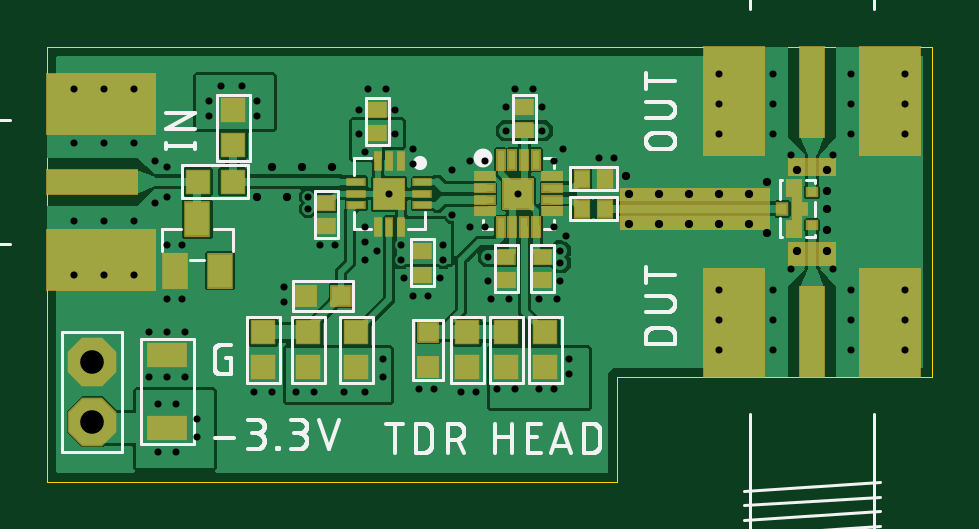
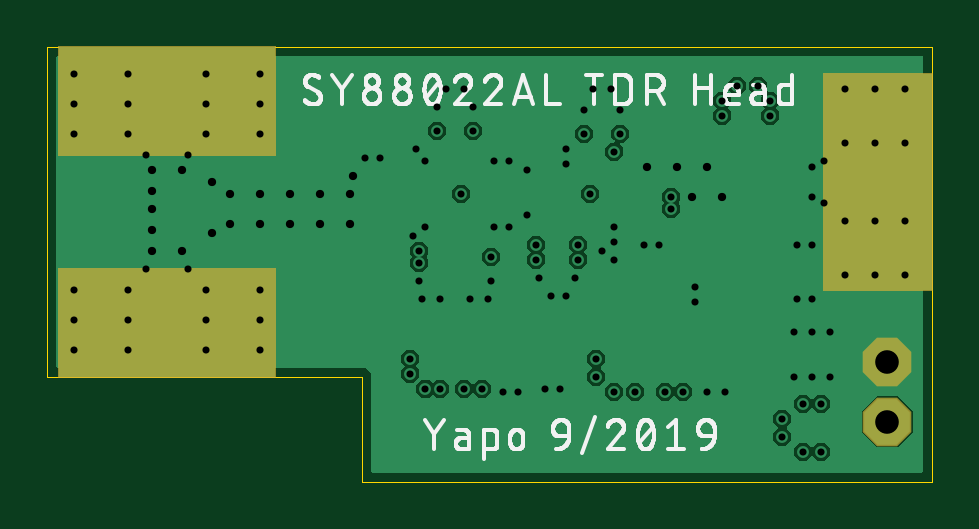
Circuit board: 9 layer files. Board 37.5 x 18.4 mm.
- outline: TDR-head.boardoutline.ger (268 bytes)
- bottom_copper: TDR-head.bottomlayer.ger (22911 bytes)
- bottom_silk: TDR-head.bottomsilkscreen.ger (55919 bytes)
- bottom_mask: TDR-head.bottomsoldermask.ger (708 bytes)
- drill: TDR-head.drills.xln (2221 bytes)
- paste: TDR-head.tcream.ger (2483 bytes)
- top_copper: TDR-head.toplayer.ger (73303 bytes)
- top_silk: TDR-head.topsilkscreen.ger (27163 bytes)
- top_mask: TDR-head.topsoldermask.ger (3738 bytes)

=== outline: TDR-head.boardoutline.ger ===
G04 EAGLE Gerber RS-274X export*
G75*
%MOMM*%
%FSLAX34Y34*%
%LPD*%
%INBoard Outline*%
%IPPOS*%
%AMOC8*
5,1,8,0,0,1.08239X$1,22.5*%
G01*
%ADD10C,0.000000*%


D10*
X0Y0D02*
X241300Y0D01*
X241300Y44450D01*
X374650Y44450D01*
X374650Y184150D01*
X0Y184150D01*
X0Y0D01*
M02*

=== bottom_copper: TDR-head.bottomlayer.ger (22911 bytes, source omitted) ===
=== bottom_silk: TDR-head.bottomsilkscreen.ger (55919 bytes, source omitted) ===
=== bottom_mask: TDR-head.bottomsoldermask.ger ===
G04 EAGLE Gerber RS-274X export*
G75*
%MOMM*%
%FSLAX34Y34*%
%LPD*%
%INSolder stop mask SOL*%
%IPPOS*%
%AMOC8*
5,1,8,0,0,1.08239X$1,22.5*%
G01*
%ADD10C,0.630200*%
%ADD11R,9.271000X4.699000*%
%ADD12R,4.699000X9.271000*%
%ADD13P,2.226909X8X292.500000*%


D10*
X284480Y172720D03*
X284480Y147320D03*
X363220Y172720D03*
X363220Y147320D03*
X363220Y160020D03*
X284480Y160020D03*
D11*
X323850Y161290D03*
D10*
X363220Y55880D03*
X363220Y81280D03*
X284480Y55880D03*
X284480Y81280D03*
X284480Y68580D03*
X363220Y68580D03*
D11*
X323850Y67310D03*
D10*
X11430Y87630D03*
X36830Y87630D03*
X11430Y166370D03*
X36830Y166370D03*
X24130Y166370D03*
X24130Y87630D03*
D12*
X22860Y127000D03*
D13*
X19050Y25400D03*
X19050Y50800D03*
M02*

=== drill: TDR-head.drills.xln ===
M48
;GenerationSoftware,Autodesk,EAGLE,9.5.0*%
;CreationDate,2019-09-19T00:18:54Z*%
FMAT,2
ICI,OFF
METRIC,TZ,000.000
T4C0.300
T3C0.350
T2C1.000
%
G90
M71
T2
X1905Y5080
X1905Y2540
T3
X10795Y13335
X10160Y12065
X8890Y12065
X12065Y13335
X28448Y10922
X27178Y10922
X25908Y10922
X28448Y12192
X27178Y12192
X25908Y12192
X24511Y12954
X30480Y10541
X30480Y12700
X33020Y10668
X33020Y12319
X31750Y9779
X33020Y9779
X31750Y13208
X33020Y13208
X29718Y12192
X29718Y10922
X24638Y10922
X24638Y12192
X33020Y11557
X9525Y13335
T4
X20828Y3937
X5461Y3302
X14478Y12192
X14224Y4445
X7366Y16764
X8255Y16764
X6858Y15494
X8890Y15494
X6858Y16129
X8890Y16129
X19939Y12192
X22098Y5207
X22098Y4572
X21463Y3937
X19812Y3937
X19050Y3937
X19431Y14859
X20955Y14859
X21717Y9779
X4699Y3302
X6350Y1905
X6350Y2667
X21717Y9271
X18669Y9525
X14224Y5207
X3683Y11049
X28448Y8128
X28448Y6858
X36322Y6858
X34036Y6858
X30734Y6858
X31496Y9017
X33274Y9017
X1143Y14351
X1143Y11049
X3683Y14351
X28448Y5588
X1143Y8763
X3683Y8763
X1143Y16637
X3683Y16637
X2413Y16637
X2413Y8763
X2413Y11049
X2413Y14351
X4572Y13589
X4572Y11811
X28448Y16002
X5461Y1270
X34036Y17272
X30734Y17272
X34036Y14732
X30734Y14732
X28448Y17272
X28448Y14732
X36322Y17272
X36322Y14732
X36322Y16002
X4699Y1270
X30734Y16002
X34036Y16002
X33274Y13843
X31496Y13843
X30734Y5588
X34036Y5588
X30734Y8128
X34036Y8128
X36322Y5588
X36322Y8128
X18542Y10795
X5080Y13335
X10033Y7620
X10033Y8255
X9525Y3810
X8763Y3810
X13970Y9779
X13462Y9398
X18542Y13589
X5080Y12065
X17907Y13589
X17907Y10795
X17145Y13208
X17145Y11303
X18161Y3810
X17526Y3810
X16383Y3937
X15748Y3937
X15494Y14097
X12192Y10033
X15494Y7874
X16129Y7874
X16637Y8636
X15113Y8636
X13462Y10795
X13462Y10160
X15494Y13462
X21463Y13589
X14732Y15748
X13208Y15748
X13589Y16637
X14351Y16637
X5080Y7747
X5715Y7747
X5080Y10033
X5715Y10033
X13208Y14732
X5842Y6350
X5080Y4445
X4318Y4445
X5842Y4445
X11557Y10033
X11049Y12065
X11049Y11557
X14732Y14732
X5080Y6350
X13462Y13970
X14986Y10033
X14986Y9398
X16764Y10033
X16764Y9398
X10541Y3810
X11303Y3810
X12573Y3810
X18669Y8509
X21463Y10795
X21844Y14097
X21971Y10414
X19558Y7747
X20828Y7747
X21590Y7747
X21717Y8509
X18796Y7747
X13462Y3810
X23368Y13716
X24003Y13716
X20574Y16637
X19812Y16637
X19431Y15875
X20955Y15875
X4318Y6350
M30
=== paste: TDR-head.tcream.ger ===
G04 EAGLE Gerber RS-274X export*
G75*
%MOMM*%
%FSLAX34Y34*%
%LPD*%
%INTop Solder Paste*%
%IPPOS*%
%AMOC8*
5,1,8,0,0,1.08239X$1,22.5*%
G01*
%ADD10R,2.540000X4.572000*%
%ADD11R,1.016000X3.810000*%
%ADD12R,0.400000X0.450000*%
%ADD13R,0.400000X0.350000*%
%ADD14R,0.600000X0.675000*%
%ADD15R,0.350000X1.050000*%
%ADD16R,0.250000X0.450000*%
%ADD17R,4.572000X2.540000*%
%ADD18R,3.810000X1.016000*%
%ADD19R,0.800000X0.300000*%
%ADD20R,0.300000X0.800000*%
%ADD21R,1.230000X1.230000*%
%ADD22R,0.700000X0.250000*%
%ADD23R,0.250000X0.700000*%
%ADD24R,1.270000X1.270000*%
%ADD25R,0.950000X0.950000*%
%ADD26R,0.800000X0.800000*%
%ADD27R,1.000000X1.400000*%
%ADD28R,0.600000X0.700000*%
%ADD29R,0.700000X0.600000*%
%ADD30R,1.600000X0.900000*%


D10*
X290830Y161290D03*
X356870Y161290D03*
D11*
X323850Y165100D03*
D10*
X356870Y67310D03*
X290830Y67310D03*
D11*
X323850Y63500D03*
D12*
X311118Y115570D03*
D13*
X323618Y108570D03*
X323618Y122570D03*
D14*
X316118Y106945D03*
X316118Y124195D03*
D15*
X317368Y115570D03*
D16*
X320368Y115570D03*
D17*
X22860Y93980D03*
X22860Y160020D03*
D18*
X19050Y127000D03*
D19*
X185140Y124420D03*
X185140Y129420D03*
X185140Y119420D03*
X185140Y114420D03*
X213640Y124420D03*
X213640Y129420D03*
X213640Y119420D03*
X213640Y114420D03*
D20*
X196890Y136170D03*
X191890Y136170D03*
X201890Y136170D03*
X206890Y136170D03*
X196890Y107670D03*
X191890Y107670D03*
X201890Y107670D03*
X206890Y107670D03*
D21*
X199390Y121920D03*
D22*
X130780Y121920D03*
X130780Y116920D03*
X130780Y126920D03*
X158780Y121920D03*
X158780Y116920D03*
X158780Y126920D03*
D23*
X144780Y135920D03*
X149780Y135920D03*
X139780Y135920D03*
X144780Y107920D03*
X149780Y107920D03*
X139780Y107920D03*
D24*
X144780Y121920D03*
D25*
X130810Y63130D03*
X130810Y48630D03*
X110490Y63130D03*
X110490Y48630D03*
X91440Y48630D03*
X91440Y63130D03*
D26*
X124340Y78740D03*
X109340Y78740D03*
D25*
X63870Y127000D03*
X78370Y127000D03*
X78740Y142610D03*
X78740Y157110D03*
D27*
X54000Y89330D03*
X73000Y89330D03*
X63500Y111330D03*
D25*
X194310Y63130D03*
X194310Y48630D03*
X177800Y48630D03*
X177800Y63130D03*
D26*
X161290Y63380D03*
X161290Y48380D03*
D28*
X236140Y128270D03*
X226140Y128270D03*
D25*
X210820Y63130D03*
X210820Y48630D03*
D28*
X226140Y115570D03*
X236140Y115570D03*
D29*
X158750Y97630D03*
X158750Y87630D03*
X139700Y147400D03*
X139700Y157400D03*
X118110Y118030D03*
X118110Y108030D03*
X201930Y148670D03*
X201930Y158670D03*
X194310Y95170D03*
X194310Y85170D03*
X209550Y95170D03*
X209550Y85170D03*
D30*
X50800Y22600D03*
X50800Y53600D03*
M02*

=== top_copper: TDR-head.toplayer.ger (73303 bytes, source omitted) ===
=== top_silk: TDR-head.topsilkscreen.ger (27163 bytes, source omitted) ===
=== top_mask: TDR-head.topsoldermask.ger ===
G04 EAGLE Gerber RS-274X export*
G75*
%MOMM*%
%FSLAX34Y34*%
%LPD*%
%INSolder stop mask CMP*%
%IPPOS*%
%AMOC8*
5,1,8,0,0,1.08239X$1,22.5*%
G01*
%ADD10R,2.667000X4.699000*%
%ADD11R,1.143000X3.937000*%
%ADD12C,0.630200*%
%ADD13R,0.527000X0.577000*%
%ADD14R,0.527000X0.477000*%
%ADD15R,0.727000X0.802000*%
%ADD16R,0.477000X1.177000*%
%ADD17R,0.377000X0.577000*%
%ADD18R,4.699000X2.667000*%
%ADD19R,3.937000X1.143000*%
%ADD20R,0.927000X0.427000*%
%ADD21R,0.427000X0.927000*%
%ADD22R,1.357000X1.357000*%
%ADD23R,0.827000X0.377000*%
%ADD24R,0.377000X0.827000*%
%ADD25R,1.397000X1.397000*%
%ADD26R,1.077000X1.077000*%
%ADD27R,0.927000X0.927000*%
%ADD28R,1.127000X1.527000*%
%ADD29R,0.727000X0.827000*%
%ADD30P,2.226909X8X292.500000*%
%ADD31R,0.827000X0.727000*%
%ADD32R,1.727000X1.027000*%

G36*
X306075Y106679D02*
X306075Y106679D01*
X306075Y106680D01*
X306075Y124460D01*
X306071Y124465D01*
X306070Y124465D01*
X242570Y124465D01*
X242565Y124461D01*
X242565Y124460D01*
X242565Y106680D01*
X242569Y106675D01*
X242570Y106675D01*
X306070Y106675D01*
X306075Y106679D01*
G37*
G36*
X334015Y91439D02*
X334015Y91439D01*
X334015Y91440D01*
X334015Y101600D01*
X334011Y101605D01*
X334010Y101605D01*
X313690Y101605D01*
X313685Y101601D01*
X313685Y101600D01*
X313685Y91440D01*
X313689Y91435D01*
X313690Y91435D01*
X334010Y91435D01*
X334015Y91439D01*
G37*
G36*
X334015Y129539D02*
X334015Y129539D01*
X334015Y129540D01*
X334015Y137160D01*
X334011Y137165D01*
X334010Y137165D01*
X313690Y137165D01*
X313685Y137161D01*
X313685Y137160D01*
X313685Y129540D01*
X313689Y129535D01*
X313690Y129535D01*
X334010Y129535D01*
X334015Y129539D01*
G37*
D10*
X290830Y161290D03*
X356870Y161290D03*
D11*
X323850Y165100D03*
D12*
X284480Y172720D03*
X284480Y147320D03*
X363220Y172720D03*
X363220Y147320D03*
X363220Y160020D03*
X284480Y160020D03*
D10*
X356870Y67310D03*
X290830Y67310D03*
D11*
X323850Y63500D03*
D12*
X363220Y55880D03*
X363220Y81280D03*
X284480Y55880D03*
X284480Y81280D03*
X284480Y68580D03*
X363220Y68580D03*
D13*
X311118Y115570D03*
D14*
X323618Y108570D03*
X323618Y122570D03*
D15*
X316118Y106945D03*
X316118Y124195D03*
D16*
X317368Y115570D03*
D17*
X320368Y115570D03*
D18*
X22860Y93980D03*
X22860Y160020D03*
D19*
X19050Y127000D03*
D12*
X11430Y87630D03*
X36830Y87630D03*
X11430Y166370D03*
X36830Y166370D03*
X24130Y166370D03*
X24130Y87630D03*
D20*
X185140Y124420D03*
X185140Y129420D03*
X185140Y119420D03*
X185140Y114420D03*
X213640Y124420D03*
X213640Y129420D03*
X213640Y119420D03*
X213640Y114420D03*
D21*
X196890Y136170D03*
X191890Y136170D03*
X201890Y136170D03*
X206890Y136170D03*
X196890Y107670D03*
X191890Y107670D03*
X201890Y107670D03*
X206890Y107670D03*
D22*
X199390Y121920D03*
D23*
X130780Y121920D03*
X130780Y116920D03*
X130780Y126920D03*
X158780Y121920D03*
X158780Y116920D03*
X158780Y126920D03*
D24*
X144780Y135920D03*
X149780Y135920D03*
X139780Y135920D03*
X144780Y107920D03*
X149780Y107920D03*
X139780Y107920D03*
D25*
X144780Y121920D03*
D26*
X130810Y63130D03*
X130810Y48630D03*
X110490Y63130D03*
X110490Y48630D03*
X91440Y48630D03*
X91440Y63130D03*
D27*
X124340Y78740D03*
X109340Y78740D03*
D26*
X63870Y127000D03*
X78370Y127000D03*
X78740Y142610D03*
X78740Y157110D03*
D28*
X54000Y89330D03*
X73000Y89330D03*
X63500Y111330D03*
D26*
X194310Y63130D03*
X194310Y48630D03*
X177800Y48630D03*
X177800Y63130D03*
D27*
X161290Y63380D03*
X161290Y48380D03*
D29*
X236140Y128270D03*
X226140Y128270D03*
D26*
X210820Y63130D03*
X210820Y48630D03*
D29*
X226140Y115570D03*
X236140Y115570D03*
D30*
X19050Y25400D03*
X19050Y50800D03*
D31*
X158750Y97630D03*
X158750Y87630D03*
X139700Y147400D03*
X139700Y157400D03*
X118110Y118030D03*
X118110Y108030D03*
X201930Y148670D03*
X201930Y158670D03*
X194310Y95170D03*
X194310Y85170D03*
X209550Y95170D03*
X209550Y85170D03*
D32*
X50800Y22600D03*
X50800Y53600D03*
M02*

